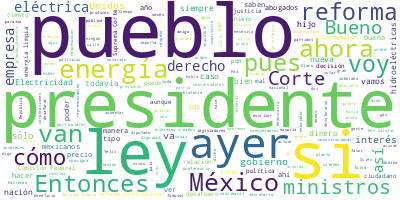

Values plotted in this chart, from the file beside it:
Participante, Texto, Sentimiento, Palabras, Dia, Mes, Anio
PRESIDENTE ANDRES MANUEL LOPEZ OBRADOR, Muy buenos días., 0.0, 3, 08, 04, 2022
PRESIDENTE ANDRES MANUEL LOPEZ OBRADOR, No hablemos más, vámonos a las preguntas…, 0.0, 68, 08, 04, 2022
PRESIDENTE ANDRES MANUEL LOPEZ OBRADOR, Y es un paraíso, lo que era un infierno …, 0.0, 41, 08, 04, 2022
PRESIDENTE ANDRES MANUEL LOPEZ OBRADOR, ¿Saben quién es el que puede cambiar tod…, 0.0, 9, 08, 04, 2022
PRESIDENTE ANDRES MANUEL LOPEZ OBRADOR, El pueblo, porque la voz del pueblo sí e…, 0.0, 13, 08, 04, 2022
PRESIDENTE ANDRES MANUEL LOPEZ OBRADOR, Bueno, vamos adelante., 0.0, 3, 08, 04, 2022
PREGUNTA, Buenos días, presidente., 0.0, 3, 08, 04, 2022
PREGUNTA, Adriana Estela Flores, de IMER Noticias., 0.0, 6, 08, 04, 2022
PREGUNTA, Preguntarle en primer lugar sobre los re…, 0.0, 59, 08, 04, 2022
PREGUNTA, Yo le preguntaría, presidente, considera…, 0.0, 22, 08, 04, 2022
PREGUNTA, Y también ¿cuáles serían sus expectativa…, 0.0, 20, 08, 04, 2022
PRESIDENTE ANDRES MANUEL LOPEZ OBRADOR, Bueno, yo quiero informarle al pueblo de…, 0.0, 37, 08, 04, 2022
PRESIDENTE ANDRES MANUEL LOPEZ OBRADOR, No queríamos hablar mucho antes de la im…, 0.0, 70, 08, 04, 2022
PRESIDENTE ANDRES MANUEL LOPEZ OBRADOR, Entonces se reparó el daño ayer, se prot…, 0.0, 32, 08, 04, 2022
PRESIDENTE ANDRES MANUEL LOPEZ OBRADOR, Nada más les voy a poner el ejemplo de l…, 0.0, 96, 08, 04, 2022
PRESIDENTE ANDRES MANUEL LOPEZ OBRADOR, ¿Y por qué se procedió así?, 0.0, 6, 08, 04, 2022
PRESIDENTE ANDRES MANUEL LOPEZ OBRADOR, Porque la Comisión Federal de Electricid…, 0.0, 26, 08, 04, 2022
PRESIDENTE ANDRES MANUEL LOPEZ OBRADOR, ¿Saben cuánto producían?, 0.0, 3, 08, 04, 2022
PRESIDENTE ANDRES MANUEL LOPEZ OBRADOR, Tres por ciento de la energía eléctrica,…, 0.0, 74, 08, 04, 2022
PRESIDENTE ANDRES MANUEL LOPEZ OBRADOR, ¿Y por qué mantenían siempre llenos los …, 0.0, 8, 08, 04, 2022
PRESIDENTE ANDRES MANUEL LOPEZ OBRADOR, Porque no turbinaban o no les permitían …, 0.0, 48, 08, 04, 2022
PRESIDENTE ANDRES MANUEL LOPEZ OBRADOR, Entonces, ahora esas hidroeléctricas van…, 0.0, 51, 08, 04, 2022
PRESIDENTE ANDRES MANUEL LOPEZ OBRADOR, Del tres por ciento se pasa de inmediato…, 0.0, 82, 08, 04, 2022
PRESIDENTE ANDRES MANUEL LOPEZ OBRADOR, ¿Cuánto se produce con eólica o solar?, 0.0, 7, 08, 04, 2022
PRESIDENTE ANDRES MANUEL LOPEZ OBRADOR, Ni el 10 por ciento de la energía que se…, 0.0, 43, 08, 04, 2022
PRESIDENTE ANDRES MANUEL LOPEZ OBRADOR, ¿Y por qué?, 0.0, 3, 08, 04, 2022
PRESIDENTE ANDRES MANUEL LOPEZ OBRADOR, Porque eran las de, o son la de las empr…, 0.0, 11, 08, 04, 2022
PRESIDENTE ANDRES MANUEL LOPEZ OBRADOR, Entonces, avanzamos mucho, mucho, estoy …, 0.0, 37, 08, 04, 2022
PRESIDENTE ANDRES MANUEL LOPEZ OBRADOR, Ahora viene la reforma constitucional, p…, 0.0, 56, 08, 04, 2022
PRESIDENTE ANDRES MANUEL LOPEZ OBRADOR, Hay quienes apostaban a favor de las emp…, 0.0, 46, 08, 04, 2022
PRESIDENTE ANDRES MANUEL LOPEZ OBRADOR, Le acaba de avisar ayer el gobierno de A…, 0.0, 60, 08, 04, 2022
PRESIDENTE ANDRES MANUEL LOPEZ OBRADOR, Y de manera muy respetuosa, hay de aboga…, 0.0, 46, 08, 04, 2022
PRESIDENTE ANDRES MANUEL LOPEZ OBRADOR, ¿Qué viene con la reforma constitucional…, 0.0, 6, 08, 04, 2022
PRESIDENTE ANDRES MANUEL LOPEZ OBRADOR, Tengo la información que ya la semana pr…, 0.0, 44, 08, 04, 2022
PRESIDENTE ANDRES MANUEL LOPEZ OBRADOR, Sin embargo, tenemos también otro plan. …, 0.0, 92, 08, 04, 2022
PREGUNTA, ¿Empresas, políticos, presidente?, 0.0, 3, 08, 04, 2022
PRESIDENTE ANDRES MANUEL LOPEZ OBRADOR, De todo tipo, de todos lados., 0.0, 6, 08, 04, 2022
PREGUNTA, ¿Gobiernos extranjeros también, presiden…, 0.0, 4, 08, 04, 2022
PRESIDENTE ANDRES MANUEL LOPEZ OBRADOR, Sí, ya hablé de eso., 0.0, 5, 08, 04, 2022
PRESIDENTE ANDRES MANUEL LOPEZ OBRADOR, Y en el caso de la reforma constituciona…, 0.0, 123, 08, 04, 2022
PRESIDENTE ANDRES MANUEL LOPEZ OBRADOR, Si deciden no votar por la reforma const…, 0.0, 25, 08, 04, 2022
PRESIDENTE ANDRES MANUEL LOPEZ OBRADOR, En el caso de los amparos, de los interp…, 0.0, 41, 08, 04, 2022
PRESIDENTE ANDRES MANUEL LOPEZ OBRADOR, No hay, porque no tenía razón de ser, no…, 0.0, 58, 08, 04, 2022
PRESIDENTE ANDRES MANUEL LOPEZ OBRADOR, Entonces, eso está resuelto., 0.0, 4, 08, 04, 2022
PRESIDENTE ANDRES MANUEL LOPEZ OBRADOR, Y en el caso de que impidan la reforma c…, 0.0, 62, 08, 04, 2022
PRESIDENTE ANDRES MANUEL LOPEZ OBRADOR, Si se llevara a cabo una traición, tenem…, 0.0, 44, 08, 04, 2022
PRESIDENTE ANDRES MANUEL LOPEZ OBRADOR, Que no se estén haciendo ilusiones, que …, 0.0, 71, 08, 04, 2022
PRESIDENTE ANDRES MANUEL LOPEZ OBRADOR, Y se necesita la mitad más uno y esos le…, 0.0, 30, 08, 04, 2022
PRESIDENTE ANDRES MANUEL LOPEZ OBRADOR, Y también, por si están pensando hacia a…, 0.0, 34, 08, 04, 2022
PRESIDENTE ANDRES MANUEL LOPEZ OBRADOR, Entonces, quería yo aclarar todo esto. F…, 0.0, 17, 08, 04, 2022
PREGUNTA, Presidente, y si me permite una segunda …, 0.0, 120, 08, 04, 2022
PREGUNTA, Pero, también, presidente, ¿cómo impacta…, 0.0, 42, 08, 04, 2022
PREGUNTA, Y el financiamiento que todavía usted ha…, 0.0, 57, 08, 04, 2022
PREGUNTA, Gracias, presidente., 0.0, 2, 08, 04, 2022
PRESIDENTE ANDRES MANUEL LOPEZ OBRADOR, Es como lo plantea en su texto el embaja…, 0.0, 19, 08, 04, 2022
PRESIDENTE ANDRES MANUEL LOPEZ OBRADOR, Y él habla de que puede haber acciones d…, 0.0, 23, 08, 04, 2022
PREGUNTA, ¿(inaudible) un equipo de abogados, pres…, 0.0, 6, 08, 04, 2022
PRESIDENTE ANDRES MANUEL LOPEZ OBRADOR, No hace falta, es que no hay ninguna vio…, 0.0, 12, 08, 04, 2022
PRESIDENTE ANDRES MANUEL LOPEZ OBRADOR, Y nosotros somos muy respetuosos de la l…, 0.0, 27, 08, 04, 2022
PRESIDENTE ANDRES MANUEL LOPEZ OBRADOR, Yo no voy a ir a decirle al presidente B…, 0.0, 29, 08, 04, 2022
... 76 more rows
